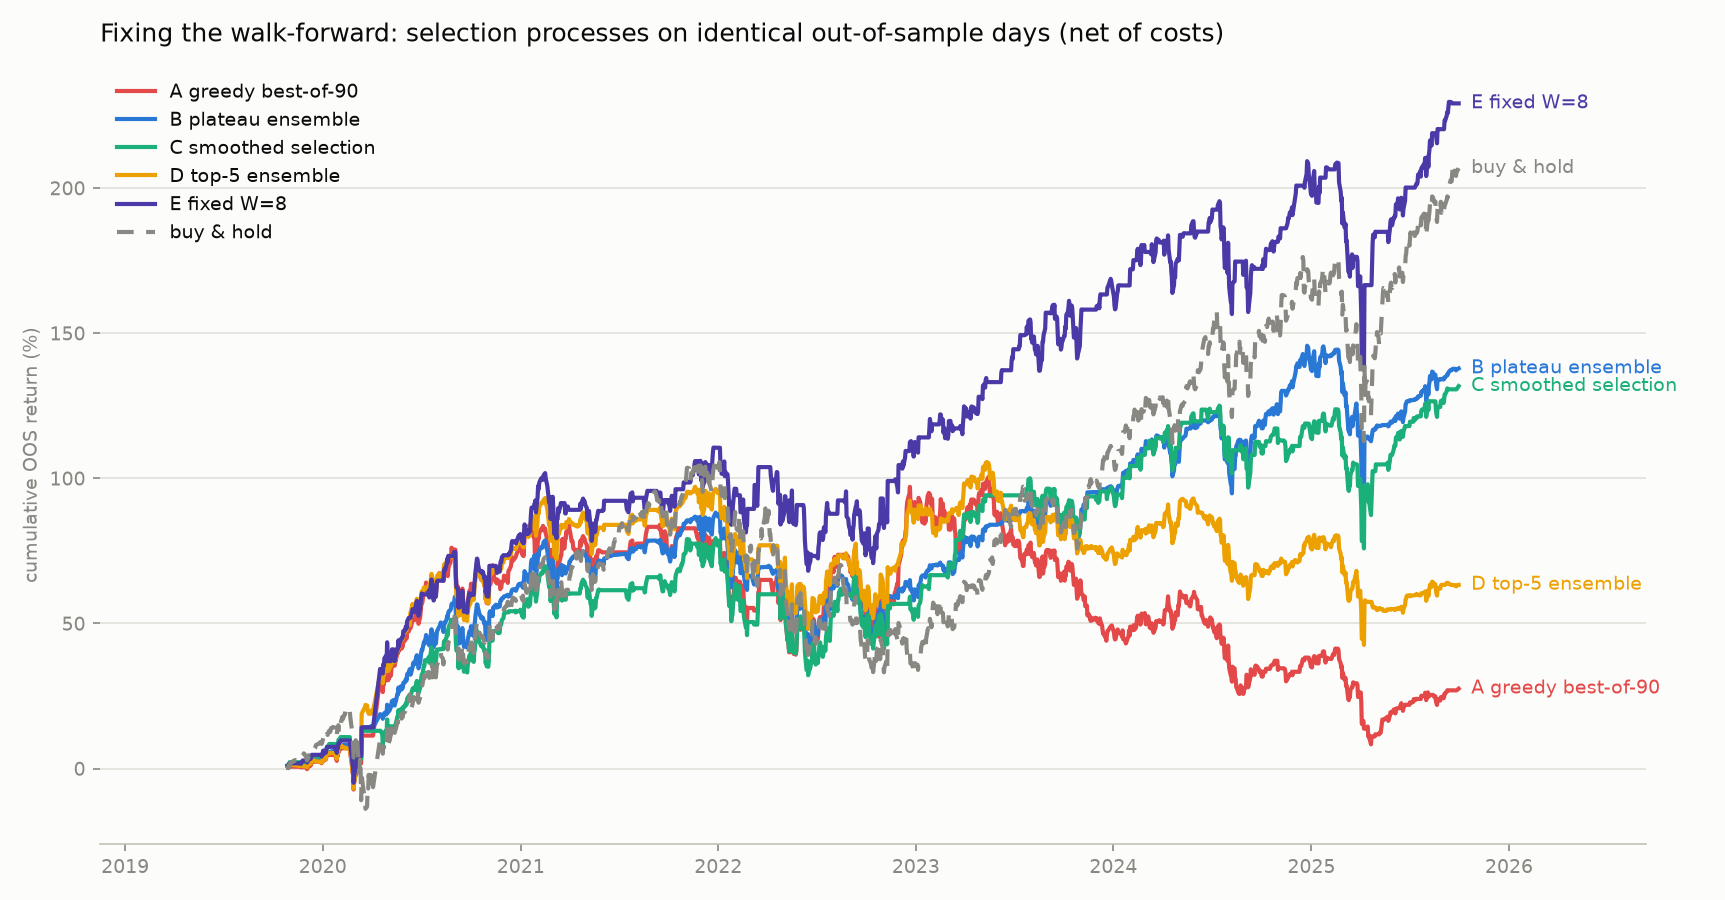

The table this chart was drawn from, first rows:
, OOS_sharpe, avg_IS_sharpe, WF_efficiency, OOS_total_%, OOS_maxdd_%
A greedy best-of-90, 0.19, 1.18, 0.16, 28.0, -45.9
B plateau ensemble, 0.79, 0.84, 0.94, 138.0, -24.9
C smoothed selection, 0.7, 0.97, 0.72, 132.0, -26.3
D top-5 ensemble, 0.43, 1.24, 0.35, 63.0, -30.6
E fixed W=8, 0.98, 1.01, 0.98, 229.0, -23.3
buy & hold, 0.73, , , 207.0, -35.6
